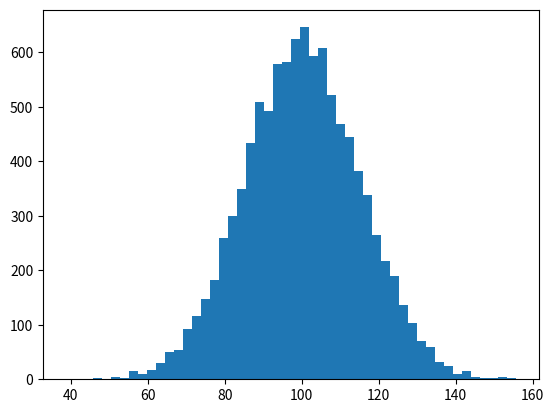

The script that saved this image: (Note: this script raises an exception after producing the figure.)
"""
Demo of the histogram (hist) function with a few features.
In addition to the basic histogram, this demo shows a few optional features:
    * Setting the number of data bins
    * The ``normed`` flag, which normalizes bin heights so that the integral of
      the histogram is 1. The resulting histogram is a probability density.
    * Setting the face color of the bars
    * Setting the opacity (alpha value).
"""
import numpy as np
import matplotlib.mlab as mlab
import matplotlib.pyplot as plt

# example data
mu = 100  # mean of distribution
sigma = 15  # standard deviation of distribution
x = mu + sigma * np.random.randn(10000)

num_bins = 50
# the histogram of the data
n, bins, patches = plt.hist(x, num_bins, normed=1, facecolor='blue', alpha=0.5)
# add a 'best fit' line
y = mlab.normpdf(bins, mu, sigma)
plt.plot(bins, y, 'r--')
plt.xlabel('Smarts')
plt.ylabel('Probability')
plt.title(r'Histogram of IQ: $\mu=100$, $\sigma=15$')

# Tweak spacing to prevent clipping of ylabel
plt.subplots_adjust(left=0.15)
plt.show()
